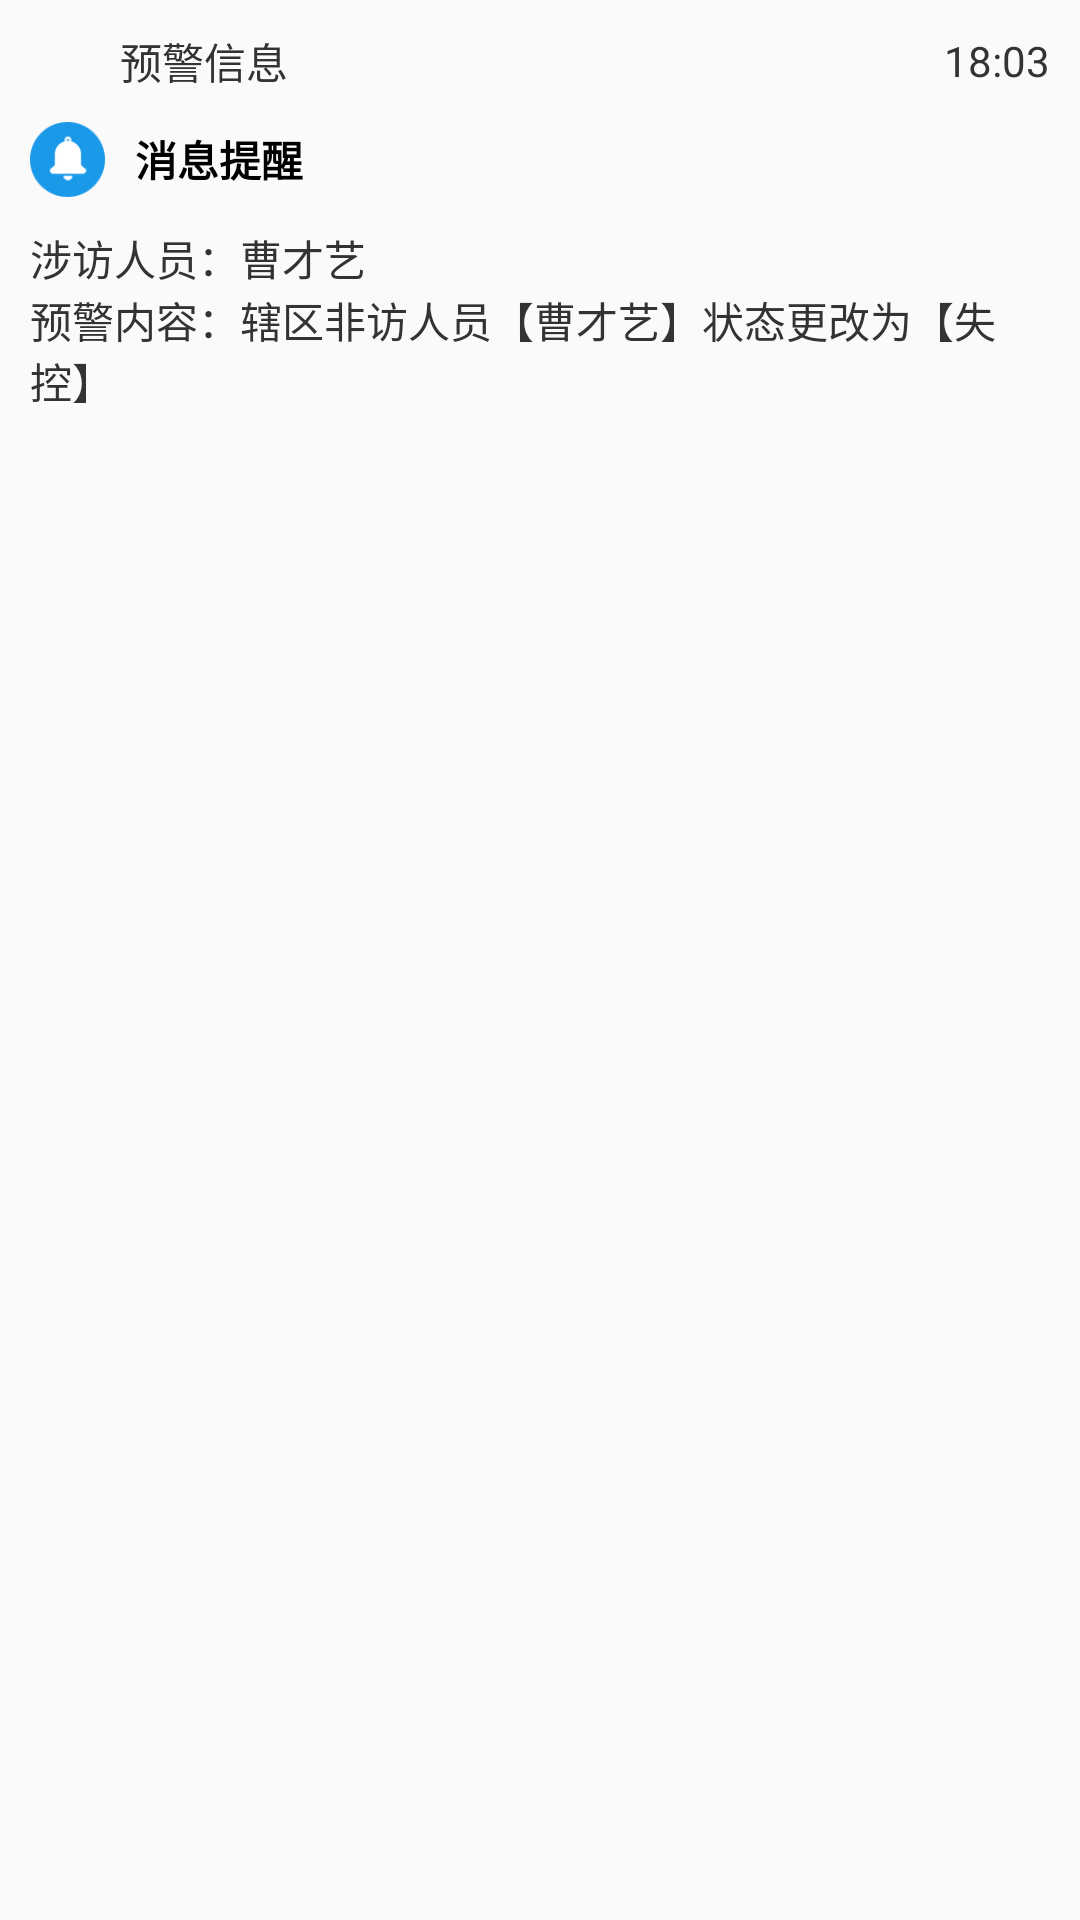

Produce the Android XML layout that renders to this screen, including the resource entries it uses.
<!-- AndroidManifest.xml: application theme AppTheme -->
<!-- res/layout/layout_notices.xml -->
<?xml version="1.0" encoding="utf-8"?>
<LinearLayout xmlns:android="http://schemas.android.com/apk/res/android"
    android:orientation="vertical" android:layout_width="match_parent"
    android:layout_height="match_parent">
    <LinearLayout
        android:layout_width="match_parent"
        android:layout_height="wrap_content"
        android:orientation="vertical"
        android:padding="10dp"
       >
        <RelativeLayout
            android:layout_width="match_parent"
            android:layout_height="wrap_content">
            <ImageView
                android:id="@+id/iv_icon_app"
                android:layout_width="20dp"
                android:layout_height="20dp"
                android:background="@mipmap/ic_launcher"/>

            <TextView
                android:id="@+id/tv_title"
                android:layout_width="wrap_content"
                android:layout_height="wrap_content"
                android:layout_centerVertical="true"
                android:layout_marginLeft="10dp"
                android:layout_toRightOf="@+id/iv_icon_app"
                android:text="预警信息"
                android:textColor="@color/colorBlackLight" />

            <TextView
                android:id="@+id/tv_create_time"
                android:layout_width="wrap_content"
                android:layout_height="wrap_content"
                android:layout_centerVertical="true"
                android:textColor="@color/colorBlackLight"
                android:text="18:03"
                android:layout_alignParentRight="true"/>
        </RelativeLayout>

        <RelativeLayout
            android:layout_marginTop="10dp"
            android:layout_marginBottom="10dp"
            android:layout_width="match_parent"
            android:layout_height="wrap_content">
            <ImageView
                android:id="@+id/iv_icon_notice"
                android:layout_width="25dp"
                android:layout_height="25dp"
                android:background="@drawable/icon_warn2"/>

            <TextView
                android:id="@+id/tv_title_notice"
                android:layout_width="wrap_content"
                android:layout_height="wrap_content"
                android:layout_centerVertical="true"
                android:layout_marginLeft="10dp"
                android:layout_toRightOf="@+id/iv_icon_notice"
                android:text="消息提醒"
                android:textColor="@color/colorBlack"
                android:textStyle="bold"/>
        </RelativeLayout>
        <TextView
            android:id="@+id/tv_sfry"
            android:layout_width="wrap_content"
            android:layout_height="wrap_content"
            android:textColor="@color/colorBlackLight"
            android:text="涉访人员：曹才艺"/>
        <TextView
            android:id="@+id/tv_content"
            android:layout_width="wrap_content"
            android:layout_height="wrap_content"
            android:textColor="@color/colorBlackLight"
            android:maxLines="2"
            android:ellipsize="end"
            android:text="预警内容：辖区非访人员【曹才艺】状态更改为【失控】"/>
    </LinearLayout>

</LinearLayout>
<!-- resources referenced by this layout -->
<resources>
  <color name="colorBlack">#000000</color>
  <color name="colorBlackLight">#333333</color>
  <!-- drawable icon_warn2: png bitmap (drawable-xxhdpi, 2763 bytes) -->
  <style name="AppTheme" parent="Base.Theme.AppCompat.Light.DarkActionBar">
          
          <item name="colorPrimary">@color/colorPrimary</item>
          <item name="colorPrimaryDark">@color/colorPrimaryDark</item>
          <item name="colorAccent">@color/colorAccent</item>
      </style>
  <color name="colorPrimary">#3F51B5</color>
  <color name="colorPrimaryDark">#303F9F</color>
  <color name="colorAccent">#FF4081</color>
</resources>
